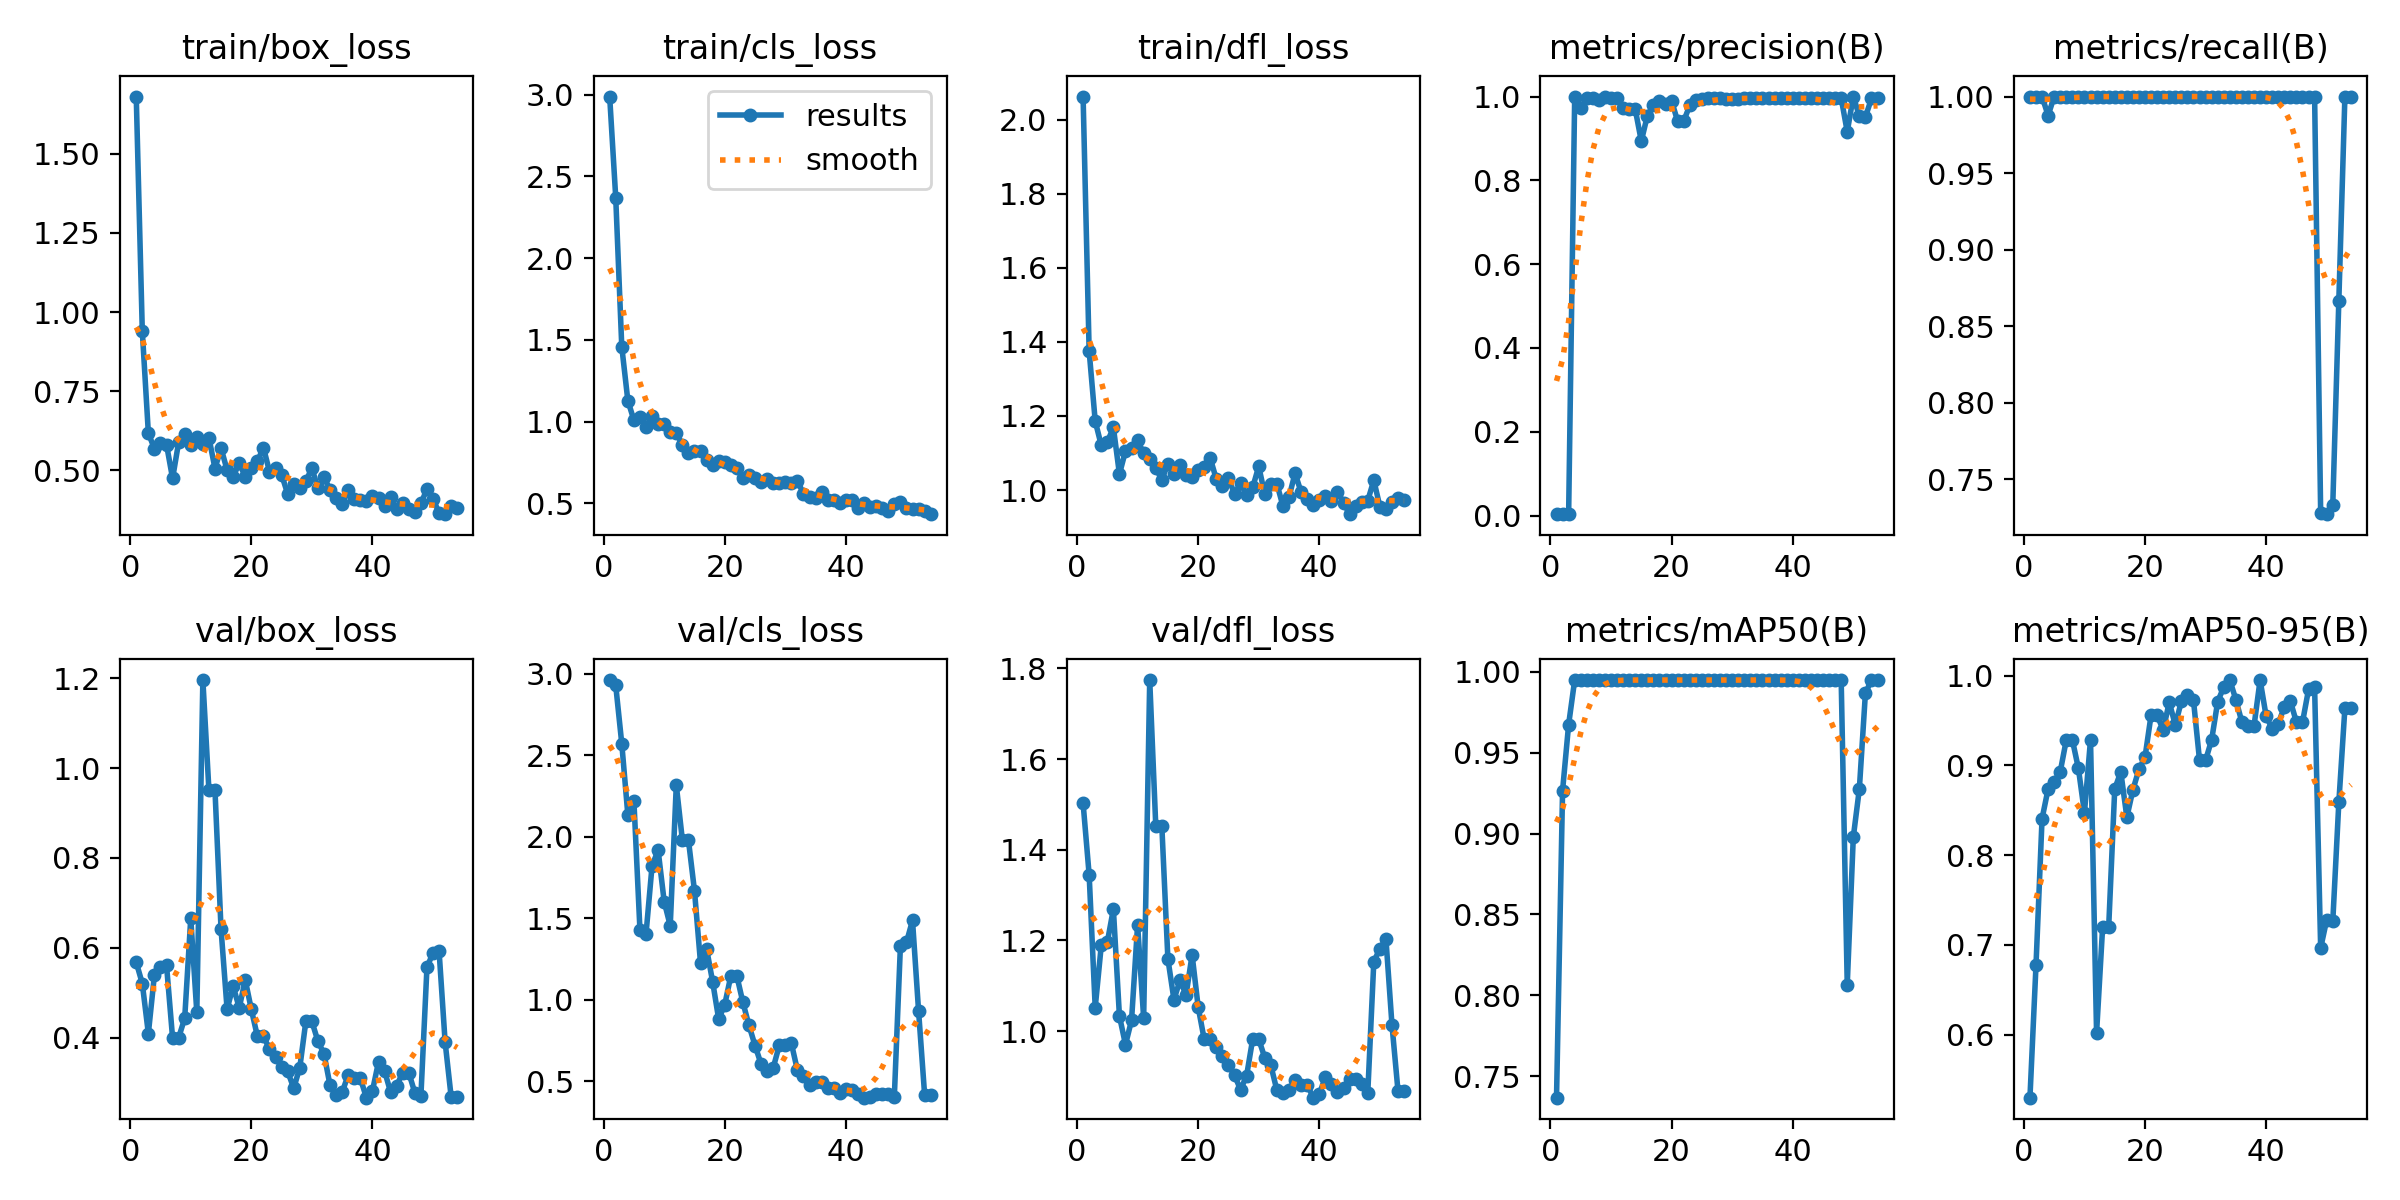

Source data for this figure (header and first rows):
epoch, time, train/box_loss, train/cls_loss, train/dfl_loss, metrics/precision(B), metrics/recall(B), metrics/mAP50(B), metrics/mAP50-95(B), val/box_loss, val/cls_loss, val/dfl_loss, lr/pg0, lr/pg1, lr/pg2
1, 1.505, 1.681, 2.988, 2.062, 0.00333, 1, 0.7367, 0.53, 0.5676, 2.96, 1.503, 0.00012, 0.00012, 0.00012
2, 2.397, 0.9395, 2.371, 1.375, 0.00333, 1, 0.9267, 0.6774, 0.5204, 2.927, 1.345, 0.0002574, 0.0002574, 0.0002574
3, 3.181, 0.6176, 1.457, 1.186, 0.00333, 1, 0.9675, 0.8406, 0.4091, 2.57, 1.052, 0.0003921, 0.0003921, 0.0003921
4, 3.949, 0.5683, 1.129, 1.121, 1, 0.9876, 0.995, 0.8738, 0.5391, 2.134, 1.189, 0.000524, 0.000524, 0.000524
5, 4.701, 0.5871, 1.009, 1.13, 0.9727, 1, 0.995, 0.8819, 0.5561, 2.22, 1.196, 0.0006531, 0.0006531, 0.0006531
6, 5.454, 0.5814, 1.027, 1.169, 0.9959, 1, 0.995, 0.8929, 0.561, 1.428, 1.269, 0.0007794, 0.0007794, 0.0007794
7, 6.197, 0.4745, 0.9678, 1.043, 0.996, 1, 0.995, 0.9282, 0.399, 1.403, 1.033, 0.000903, 0.000903, 0.000903
8, 6.957, 0.5889, 1.034, 1.105, 0.9906, 1, 0.995, 0.9285, 0.3997, 1.822, 0.9704, 0.001024, 0.001024, 0.001024
9, 7.697, 0.6135, 0.985, 1.113, 1, 0.9994, 0.995, 0.8966, 0.443, 1.917, 1.024, 0.001142, 0.001142, 0.001142
10, 8.428, 0.5816, 0.9879, 1.134, 0.9956, 1, 0.995, 0.8471, 0.6654, 1.603, 1.234, 0.001257, 0.001257, 0.001257
11, 9.184, 0.6044, 0.938, 1.099, 0.996, 1, 0.995, 0.9285, 0.4563, 1.454, 1.029, 0.00137, 0.00137, 0.00137
12, 9.93, 0.5839, 0.9332, 1.085, 0.9718, 1, 0.995, 0.6021, 1.196, 2.316, 1.774, 0.001479, 0.001479, 0.001479
13, 10.67, 0.6033, 0.854, 1.06, 0.9695, 1, 0.995, 0.7198, 0.9506, 1.981, 1.452, 0.001586, 0.001586, 0.001586
14, 11.38, 0.5058, 0.8083, 1.027, 0.9695, 1, 0.995, 0.7198, 0.9506, 1.981, 1.452, 0.00169, 0.00169, 0.00169
15, 12.13, 0.5702, 0.8205, 1.071, 0.8936, 1, 0.995, 0.8738, 0.6416, 1.67, 1.159, 0.001723, 0.001723, 0.001723
16, 12.86, 0.5012, 0.8201, 1.043, 0.9544, 1, 0.995, 0.8927, 0.4634, 1.226, 1.07, 0.001703, 0.001703, 0.001703
17, 13.59, 0.4785, 0.7662, 1.069, 0.9794, 1, 0.995, 0.8423, 0.5147, 1.313, 1.112, 0.001683, 0.001683, 0.001683
18, 14.42, 0.5241, 0.7352, 1.042, 0.9887, 1, 0.995, 0.8727, 0.4662, 1.111, 1.08, 0.001663, 0.001663, 0.001663
19, 15.16, 0.479, 0.7562, 1.034, 0.9818, 1, 0.995, 0.8957, 0.5283, 0.8816, 1.168, 0.001644, 0.001644, 0.001644
20, 15.89, 0.509, 0.7514, 1.055, 0.9895, 1, 0.995, 0.9092, 0.4628, 0.9706, 1.053, 0.001624, 0.001624, 0.001624
21, 16.62, 0.5285, 0.7336, 1.062, 0.9411, 1, 0.995, 0.956, 0.403, 1.147, 0.9817, 0.001604, 0.001604, 0.001604
22, 17.35, 0.572, 0.7152, 1.086, 0.9411, 1, 0.995, 0.956, 0.403, 1.147, 0.9817, 0.001584, 0.001584, 0.001584
23, 18.1, 0.4962, 0.657, 1.029, 0.9793, 1, 0.995, 0.9392, 0.3743, 0.9839, 0.964, 0.001564, 0.001564, 0.001564
24, 18.83, 0.5061, 0.6739, 1.01, 0.9914, 1, 0.995, 0.9704, 0.3565, 0.844, 0.9453, 0.001545, 0.001545, 0.001545
25, 19.58, 0.4864, 0.6566, 1.034, 0.9939, 1, 0.995, 0.9448, 0.3356, 0.72, 0.9256, 0.001525, 0.001525, 0.001525
26, 20.31, 0.4259, 0.6319, 0.9885, 0.9957, 1, 0.995, 0.9714, 0.3248, 0.6063, 0.9031, 0.001505, 0.001505, 0.001505
27, 21.06, 0.4559, 0.651, 1.019, 0.9962, 1, 0.995, 0.978, 0.2874, 0.5635, 0.8707, 0.001485, 0.001485, 0.001485
28, 21.8, 0.4437, 0.6239, 0.9858, 0.9957, 1, 0.995, 0.9724, 0.333, 0.5828, 0.9022, 0.001465, 0.001465, 0.001465
29, 22.53, 0.4661, 0.6249, 1.007, 0.9951, 1, 0.995, 0.9057, 0.4359, 0.7211, 0.9824, 0.001446, 0.001446, 0.001446
30, 23.26, 0.5071, 0.6296, 1.064, 0.9951, 1, 0.995, 0.9057, 0.4359, 0.7211, 0.9824, 0.001426, 0.001426, 0.001426
31, 24.08, 0.4429, 0.6252, 0.988, 0.9944, 1, 0.995, 0.9285, 0.3919, 0.7335, 0.9412, 0.001406, 0.001406, 0.001406
32, 24.81, 0.4788, 0.6371, 1.016, 0.9963, 1, 0.995, 0.9709, 0.364, 0.5684, 0.9245, 0.001386, 0.001386, 0.001386
33, 25.54, 0.4385, 0.5595, 1.017, 0.9958, 1, 0.995, 0.9872, 0.2935, 0.5329, 0.8695, 0.001366, 0.001366, 0.001366
34, 26.29, 0.4118, 0.5359, 0.9566, 0.996, 1, 0.995, 0.995, 0.2715, 0.4785, 0.8634, 0.001347, 0.001347, 0.001347
35, 27.05, 0.3938, 0.532, 0.9814, 0.9963, 1, 0.995, 0.9731, 0.2786, 0.4963, 0.8701, 0.001327, 0.001327, 0.001327
36, 27.78, 0.4369, 0.5677, 1.045, 0.9958, 1, 0.995, 0.948, 0.3168, 0.4996, 0.8929, 0.001307, 0.001307, 0.001307
37, 28.51, 0.411, 0.5233, 0.994, 0.9959, 1, 0.995, 0.944, 0.3095, 0.4622, 0.882, 0.001287, 0.001287, 0.001287
38, 29.24, 0.4056, 0.5217, 0.9772, 0.9959, 1, 0.995, 0.944, 0.3095, 0.4622, 0.882, 0.001267, 0.001267, 0.001267
39, 30, 0.402, 0.501, 0.96, 0.9961, 1, 0.995, 0.995, 0.2663, 0.4276, 0.8534, 0.001248, 0.001248, 0.001248
40, 30.73, 0.4176, 0.5213, 0.9723, 0.9963, 1, 0.995, 0.9547, 0.2815, 0.4544, 0.8605, 0.001228, 0.001228, 0.001228
41, 31.47, 0.4128, 0.5205, 0.985, 0.9965, 1, 0.995, 0.9406, 0.3459, 0.4486, 0.8995, 0.001208, 0.001208, 0.001208
42, 32.21, 0.3881, 0.4702, 0.9708, 0.9966, 1, 0.995, 0.9464, 0.3256, 0.4248, 0.8833, 0.001188, 0.001188, 0.001188
43, 32.94, 0.4157, 0.5017, 0.9959, 0.9966, 1, 0.995, 0.9652, 0.2785, 0.4005, 0.8652, 0.001168, 0.001168, 0.001168
44, 33.75, 0.377, 0.4761, 0.9659, 0.9965, 1, 0.995, 0.9716, 0.2931, 0.4023, 0.8737, 0.001149, 0.001149, 0.001149
45, 34.48, 0.3954, 0.4843, 0.9349, 0.9964, 1, 0.995, 0.948, 0.322, 0.4228, 0.8942, 0.001129, 0.001129, 0.001129
46, 35.2, 0.3771, 0.4724, 0.9571, 0.9964, 1, 0.995, 0.948, 0.322, 0.4228, 0.8942, 0.001109, 0.001109, 0.001109
47, 35.94, 0.3694, 0.4553, 0.9675, 0.9964, 1, 0.995, 0.9845, 0.2772, 0.4219, 0.8826, 0.001089, 0.001089, 0.001089
48, 36.69, 0.3956, 0.4949, 0.9714, 0.9964, 1, 0.995, 0.9867, 0.2701, 0.4066, 0.8632, 0.001069, 0.001069, 0.001069
49, 37.42, 0.4409, 0.5092, 1.026, 0.916, 0.7278, 0.8067, 0.6966, 0.5568, 1.328, 1.153, 0.00105, 0.00105, 0.00105
50, 38.17, 0.4089, 0.469, 0.9553, 1, 0.7271, 0.8978, 0.7282, 0.5883, 1.352, 1.182, 0.00103, 0.00103, 0.00103
51, 38.91, 0.3663, 0.4673, 0.9495, 0.9535, 0.7333, 0.9276, 0.7263, 0.5926, 1.487, 1.203, 0.00101, 0.00101, 0.00101
52, 39.64, 0.3617, 0.4665, 0.9689, 0.9509, 0.8667, 0.9869, 0.8589, 0.3896, 0.9333, 1.014, 0.0009902, 0.0009902, 0.0009902
53, 40.37, 0.3886, 0.4535, 0.9774, 0.9956, 1, 0.995, 0.9636, 0.2672, 0.4183, 0.8671, 0.0009704, 0.0009704, 0.0009704
54, 41.1, 0.3799, 0.4339, 0.9742, 0.9956, 1, 0.995, 0.9636, 0.2672, 0.4183, 0.8671, 0.0009506, 0.0009506, 0.0009506
